Run: headless pygame with SDL's dummy video driver; simulated clock (each Clock.tick advances the game by its frame time, no real sleeping); random seed 0; keys injected as events and as key.get_pressed() state; mouse plan: one left click at the window centre at the start of phase 2, then a move to the lower-right quarter at the start of phase 3.
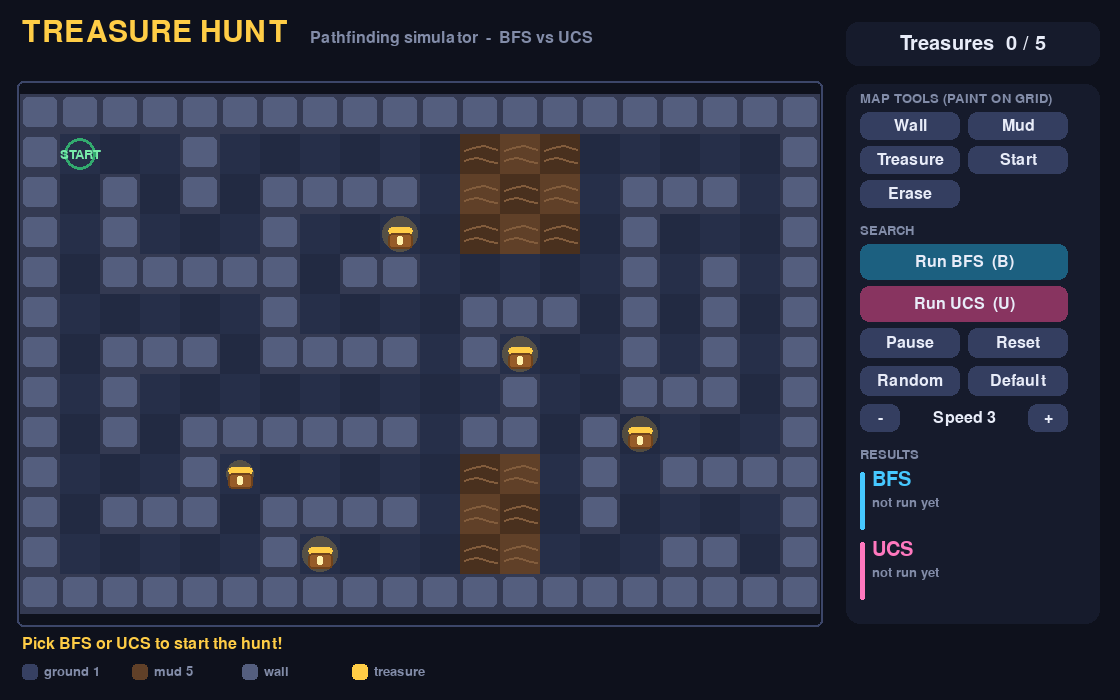
Frame 1 of 4 · flips 1–60 · no input
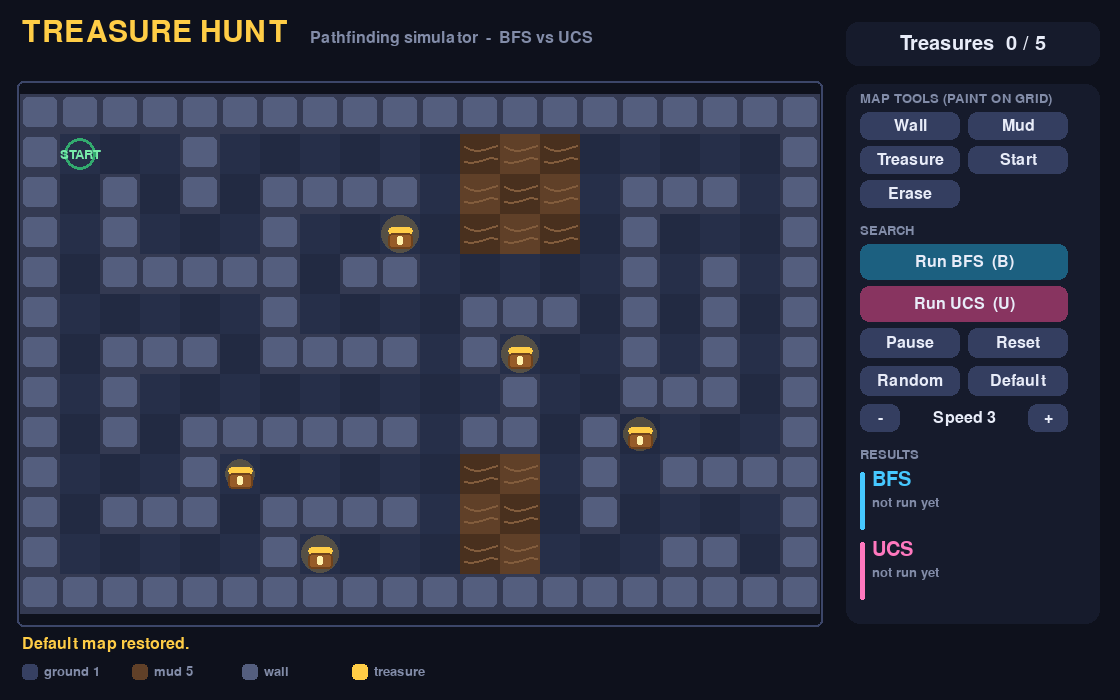
Frame 2 of 4 · flips 61–180 · clicked the window centre · tapped SPACE, RETURN · held RIGHT (→), D
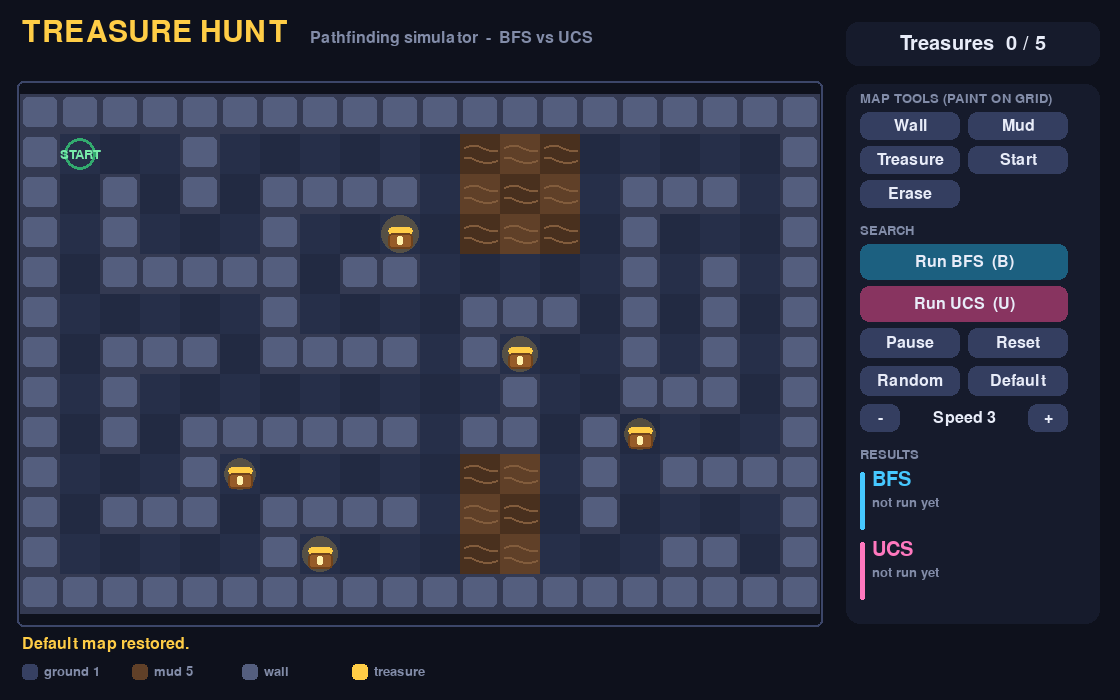
Frame 3 of 4 · flips 181–300 · moved the mouse to the lower-right quarter · held DOWN (↓), S
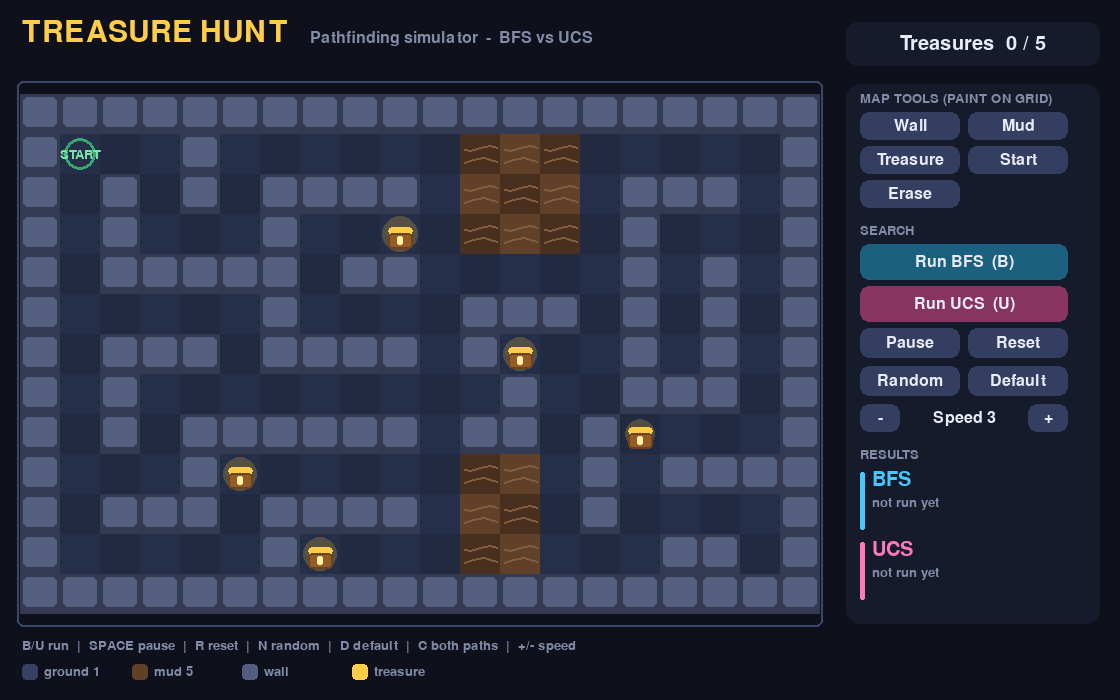
Frame 4 of 4 · flips 301–420 · held LEFT (←), A, UP (↑), W

The pygame program that drew these frames:

#!/usr/bin/env python3
"""
Treasure Hunt Simulator -- interactive GUI (pygame) for BFS and UCS.

Run:   pip install pygame
       python3 treasure_hunt_gui.py

CONTROLS
  Mouse : click the buttons; with a map tool selected, click/drag on the grid to paint.
  Keys  : B = run BFS   U = run UCS   SPACE = pause/resume   R = reset
          N = random map   D = default map   + / - = speed   C = show both paths
"""
import heapq
import math
import random
import time
from collections import deque

import pygame

# ----------------------------------------------------------------------------
# Map and search (pure logic, no pygame)
# ----------------------------------------------------------------------------
DEFAULT_MAP = [
    "####################",
    "#S..#......~~~.....#",
    "#.#.#.####.~~~.###.#",
    "#.#...#..T.~~~.#...#",
    "#.#####.##.....#.#.#",
    "#.....#....###.#.#.#",
    "#.###.####.#T..#.#.#",
    "#.#.........#..###.#",
    "#.#.######.##.#T...#",
    "#...#T.....~~.#.####",
    "#.###.####.~~.#....#",
    "#.....#T...~~...##.#",
    "####################",
]
MOVES = [(-1, 0), (1, 0), (0, -1), (0, 1)]


def step_cost(ch):
    return 5 if ch == "~" else 1


def find_items(grid):
    start, treasures = None, []
    for r, row in enumerate(grid):
        for c, ch in enumerate(row):
            if ch == "S":
                start = (r, c)
            elif ch == "T":
                treasures.append((r, c))
    return start, treasures


def reachable(grid, start):
    seen, stack = {start}, [start]
    while stack:
        r, c = stack.pop()
        for dr, dc in MOVES:
            nr, nc = r + dr, c + dc
            if 0 <= nr < len(grid) and 0 <= nc < len(grid[0]) \
                    and grid[nr][nc] != "#" and (nr, nc) not in seen:
                seen.add((nr, nc))
                stack.append((nr, nc))
    return seen


def validate(grid):
    """Return an error message, or None if the map can be solved."""
    start, treasures = find_items(grid)
    if start is None:
        return "Place a start cell (Start tool)."
    if not treasures:
        return "Place at least one treasure."
    lost = [t for t in treasures if t not in reachable(grid, start)]
    if lost:
        return f"Treasure at row {lost[0][0]}, col {lost[0][1]} is unreachable."
    return None


def solve(grid, algo):
    """Run BFS or UCS. Returns a dict with the path and statistics."""
    start, treasures = find_items(grid)
    tindex = {t: i for i, t in enumerate(treasures)}
    full = (1 << len(treasures)) - 1
    rows, cols = len(grid), len(grid[0])

    def collect(mask, pos):
        return mask | (1 << tindex[pos]) if pos in tindex else mask

    def successors(state):
        r, c, mask = state
        for dr, dc in MOVES:
            nr, nc = r + dr, c + dc
            if 0 <= nr < rows and 0 <= nc < cols and grid[nr][nc] != "#":
                yield (nr, nc, collect(mask, (nr, nc))), step_cost(grid[nr][nc])

    s0 = (*start, collect(0, start))
    parent, order, goal = {s0: None}, [], None
    t0 = time.perf_counter()

    if algo == "BFS":
        queue = deque([s0])
        while queue:
            state = queue.popleft()
            order.append(state[:2])
            if state[2] == full:
                goal = state
                break
            for nxt, _ in successors(state):
                if nxt not in parent:
                    parent[nxt] = state
                    queue.append(nxt)
    else:  # UCS
        best, heap, tie = {s0: 0}, [(0, 0, s0)], 0
        while heap:
            g, _, state = heapq.heappop(heap)
            if g > best[state]:
                continue
            order.append(state[:2])
            if state[2] == full:
                goal = state
                break
            for nxt, step in successors(state):
                if g + step < best.get(nxt, float("inf")):
                    best[nxt] = g + step
                    parent[nxt] = state
                    tie += 1
                    heapq.heappush(heap, (g + step, tie, nxt))

    ms = (time.perf_counter() - t0) * 1000
    path, state = [], goal
    while state:
        path.append(state[:2])
        state = parent[state]
    path.reverse()
    seen, torder = set(), []
    for p in path:
        if p in tindex and p not in seen:
            seen.add(p)
            torder.append(p)
    return dict(algo=algo, path=path, order=order, expanded=len(order), ms=ms,
                moves=len(path) - 1,
                cost=sum(step_cost(grid[r][c]) for r, c in path[1:]),
                torder=torder)


def random_map(rows=13, cols=20, treasures=5):
    """Random walled map with mud patches; retried until every treasure is reachable."""
    while True:
        g = [["#"] * cols for _ in range(rows)]
        for r in range(1, rows - 1):
            for c in range(1, cols - 1):
                g[r][c] = "#" if random.random() < 0.22 else "."
        for _ in range(random.randint(2, 4)):                  # mud patches
            pr, pc = random.randint(2, rows - 3), random.randint(2, cols - 4)
            for r in range(pr, pr + random.randint(2, 3)):
                for c in range(pc, pc + random.randint(2, 4)):
                    if 0 < r < rows - 1 and 0 < c < cols - 1:
                        g[r][c] = "~"
        free = [(r, c) for r in range(1, rows - 1) for c in range(1, cols - 1)]
        spots = random.sample(free, treasures + 1)
        for r, c in spots:
            g[r][c] = "."
        g[spots[0][0]][spots[0][1]] = "S"
        for r, c in spots[1:]:
            g[r][c] = "T"
        if validate(g) is None:
            return g


# ----------------------------------------------------------------------------
# GUI
# ----------------------------------------------------------------------------
W, H = 1120, 700
GRID_X, GRID_Y, GRID_W, GRID_H = 20, 84, 800, 540
PANEL_X = 846

BG = (14, 17, 28)
PANEL = (22, 27, 44)
TEXT = (232, 236, 248)
MUTED = (130, 140, 168)
GOLD = (255, 205, 70)
ALGO_COLOR = {"BFS": (70, 200, 255), "UCS": (255, 120, 190)}
GROUND_A, GROUND_B = (34, 42, 66), (38, 47, 73)
WALL_TOP, WALL_SIDE = (84, 94, 126), (52, 58, 82)
MUD_A, MUD_B = (96, 64, 40), (73, 48, 30)


class Button:
    def __init__(self, rect, label, action, color=(52, 62, 96), toggle_group=None, key=None):
        self.rect = pygame.Rect(rect)
        self.label, self.action, self.color = label, action, color
        self.group, self.key = toggle_group, key
        self.active = False

    def draw(self, surf, font, mouse):
        hover = self.rect.collidepoint(mouse)
        col = tuple(min(255, v + (28 if hover else 0)) for v in self.color)
        if self.active:
            col = tuple(min(255, v + 55) for v in self.color)
        pygame.draw.rect(surf, col, self.rect, border_radius=9)
        if self.active:
            pygame.draw.rect(surf, GOLD, self.rect, 2, border_radius=9)
        txt = font.render(self.label, True, TEXT)
        surf.blit(txt, txt.get_rect(center=self.rect.center))


class Game:
    def __init__(self, headless=False):
        pygame.init()
        pygame.display.set_caption("Treasure Hunt Simulator  -  BFS vs UCS")
        self.screen = pygame.display.set_mode((W, H))
        self.clock = pygame.time.Clock()
        self.f_title = pygame.font.Font(None, 44)
        self.f_big = pygame.font.Font(None, 30)
        self.f = pygame.font.Font(None, 24)
        self.f_small = pygame.font.Font(None, 20)
        self.grid = [list(r) for r in DEFAULT_MAP]
        self.tool = None
        self.speed = 3
        self.results = {}
        self.show_both = False
        self.msg, self.msg_t = "Pick BFS or UCS to start the hunt!", 6.0
        self.t = 0.0
        self.particles = []
        self.reset_run()
        self.make_buttons()
        self.running = True

    # ---- run state ---------------------------------------------------------
    def reset_run(self):
        self.mode = "idle"            # idle | exploring | walking | done
        self.current = None
        self.heat = {}
        self.explore_i = 0
        self.walk_pos = 0.0
        self.paused = False
        self.collected = set()

    def toast(self, text, secs=4.0):
        self.msg, self.msg_t = text, secs

    def start_search(self, algo):
        err = validate(self.grid)
        if err:
            self.toast(err)
            return
        self.reset_run()
        res = solve(self.grid, algo)
        self.results[algo] = res
        self.current = res
        self.mode = "exploring"
        self.toast(f"{algo}: exploring the map ...")

    # ---- layout -------------------------------------------------------------
    @property
    def rows(self):
        return len(self.grid)

    @property
    def cols(self):
        return len(self.grid[0])

    @property
    def cell(self):
        return min(GRID_W // self.cols, GRID_H // self.rows)

    def cell_rect(self, r, c):
        cs = self.cell
        ox = GRID_X + (GRID_W - cs * self.cols) // 2
        oy = GRID_Y + (GRID_H - cs * self.rows) // 2
        return pygame.Rect(ox + c * cs, oy + r * cs, cs, cs)

    def cell_at(self, pos):
        for r in range(self.rows):
            for c in range(self.cols):
                if self.cell_rect(r, c).collidepoint(pos):
                    return r, c
        return None

    def center(self, r, c):
        return self.cell_rect(r, c).center

    # ---- buttons --------------------------------------------------------------
    def make_buttons(self):
        x, w = PANEL_X + 14, 220 - 28 + 28
        self.buttons = []
        tools = [("Wall", "#"), ("Mud", "~"), ("Treasure", "T"), ("Start", "S"), ("Erase", ".")]
        y = 112
        for i, (label, ch) in enumerate(tools):
            bx = x + (i % 2) * 108
            by = y + (i // 2) * 34
            self.buttons.append(Button((bx, by, 100, 28), label,
                                       lambda ch=ch: self.set_tool(ch), toggle_group="tool"))
        self.tool_buttons = [b for b in self.buttons if b.group == "tool"]
        self.tool_chars = [ch for _, ch in tools]
        y = 244
        self.buttons += [
            Button((x, y, 208, 36), "Run BFS  (B)", lambda: self.start_search("BFS"), (28, 96, 128)),
            Button((x, y + 42, 208, 36), "Run UCS  (U)", lambda: self.start_search("UCS"), (136, 52, 96)),
            Button((x, y + 84, 100, 30), "Pause", self.toggle_pause),
            Button((x + 108, y + 84, 100, 30), "Reset", self.do_reset),
            Button((x, y + 122, 100, 30), "Random", self.new_random),
            Button((x + 108, y + 122, 100, 30), "Default", self.default_map),
            Button((x, y + 160, 40, 28), "-", lambda: self.change_speed(-1)),
            Button((x + 168, y + 160, 40, 28), "+", lambda: self.change_speed(1)),
        ]
        self.btn_pause = self.buttons[-6]

    def set_tool(self, ch):
        self.tool = None if self.tool == ch else ch
        for b, c in zip(self.tool_buttons, self.tool_chars):
            b.active = (self.tool == c)
        if self.tool:
            self.toast("Click or drag on the grid to paint.")

    def toggle_pause(self):
        if self.mode in ("exploring", "walking"):
            self.paused = not self.paused

    def do_reset(self):
        self.reset_run()
        self.results.clear()
        self.toast("Reset.")

    def new_random(self):
        self.grid = random_map()
        self.reset_run()
        self.results.clear()
        self.toast("New random map generated.")

    def default_map(self):
        self.grid = [list(r) for r in DEFAULT_MAP]
        self.reset_run()
        self.results.clear()
        self.toast("Default map restored.")

    def change_speed(self, d):
        self.speed = max(1, min(6, self.speed + d))

    # ---- events -----------------------------------------------------------------
    def paint(self, pos):
        if not self.tool:
            return
        cell = self.cell_at(pos)
        if not cell:
            return
        r, c = cell
        if r in (0, self.rows - 1) or c in (0, self.cols - 1):
            return                                    # keep the border wall
        if self.mode != "idle":
            self.reset_run()
        self.results.clear()
        if self.tool == "S":
            for rr in range(self.rows):
                for cc in range(self.cols):
                    if self.grid[rr][cc] == "S":
                        self.grid[rr][cc] = "."
        self.grid[r][c] = self.tool

    def handle_event(self, e):
        if e.type == pygame.QUIT:
            self.running = False
        elif e.type == pygame.KEYDOWN:
            k = e.key
            if k == pygame.K_ESCAPE:
                self.running = False
            elif k == pygame.K_b:
                self.start_search("BFS")
            elif k == pygame.K_u:
                self.start_search("UCS")
            elif k == pygame.K_SPACE:
                self.toggle_pause()
            elif k == pygame.K_r:
                self.do_reset()
            elif k == pygame.K_n:
                self.new_random()
            elif k == pygame.K_d:
                self.default_map()
            elif k == pygame.K_c:
                self.show_both = not self.show_both
            elif k in (pygame.K_PLUS, pygame.K_EQUALS, pygame.K_KP_PLUS):
                self.change_speed(1)
            elif k in (pygame.K_MINUS, pygame.K_KP_MINUS):
                self.change_speed(-1)
        elif e.type == pygame.MOUSEBUTTONDOWN and e.button == 1:
            for b in self.buttons:
                if b.rect.collidepoint(e.pos):
                    b.action()
                    return
            self.paint(e.pos)
        elif e.type == pygame.MOUSEMOTION and e.buttons[0]:
            self.paint(e.pos)

    # ---- update -------------------------------------------------------------------
    def update(self, dt):
        self.t += dt
        self.msg_t = max(0.0, self.msg_t - dt)
        for p in self.particles:
            p[0] += p[2] * dt
            p[1] += p[3] * dt
            p[3] += 260 * dt
            p[4] -= dt
        self.particles = [p for p in self.particles if p[4] > 0]
        if self.paused or not self.current:
            return
        res = self.current
        if self.mode == "exploring":
            per_frame = max(1, int(res["expanded"] / 160 * self.speed / 3))
            for _ in range(per_frame):
                if self.explore_i >= len(res["order"]):
                    break
                p = res["order"][self.explore_i]
                self.heat[p] = self.heat.get(p, 0) + 1
                self.explore_i += 1
            if self.explore_i >= len(res["order"]):
                self.mode = "walking"
                self.walk_pos = 0.0
                self.toast(f"{res['algo']}: following the path ...")
        elif self.mode == "walking":
            path = res["path"]
            self.walk_pos = min(len(path) - 1, self.walk_pos + dt * (3 + 5 * self.speed))
            i = int(self.walk_pos)
            for p in path[:i + 1]:
                if p in res["torder"] and p not in self.collected:
                    self.collected.add(p)
                    self.burst(p)
            if self.walk_pos >= len(path) - 1:
                self.mode = "done"
                self.toast(f"{res['algo']} finished: {res['moves']} moves, cost {res['cost']}", 8)

    def burst(self, pos):
        x, y = self.center(*pos)
        for _ in range(22):
            a, s = random.uniform(0, math.tau), random.uniform(60, 220)
            self.particles.append([x, y, math.cos(a) * s, math.sin(a) * s - 80,
                                   random.uniform(0.4, 0.9)])

    # ---- drawing --------------------------------------------------------------------
    def draw_tile(self, r, c):
        rect, ch = self.cell_rect(r, c), self.grid[r][c]
        cs = rect.w
        if ch == "#":
            pygame.draw.rect(self.screen, WALL_SIDE, rect)
            pygame.draw.rect(self.screen, WALL_TOP, rect.inflate(-6, -10).move(0, -2), border_radius=5)
        elif ch == "~":
            pygame.draw.rect(self.screen, MUD_A if (r + c) % 2 else MUD_B, rect)
            for k in range(2):
                yy = rect.y + cs * (0.35 + 0.3 * k)
                pts = [(rect.x + 4 + i * cs / 6, yy + math.sin(self.t * 2 + i + k) * 2.5)
                       for i in range(6)]
                pygame.draw.lines(self.screen, (130, 92, 60), False, pts, 2)
        else:
            pygame.draw.rect(self.screen, GROUND_A if (r + c) % 2 else GROUND_B, rect)

    def draw_treasure(self, r, c):
        rect = self.cell_rect(r, c)
        cx, cy = rect.center
        cs = rect.w
        if (r, c) in self.collected:
            pygame.draw.circle(self.screen, (60, 120, 80), (cx, cy), cs // 4, 3)
            pygame.draw.lines(self.screen, (120, 230, 150), False,
                              [(cx - cs // 7, cy), (cx - 2, cy + cs // 8), (cx + cs // 6, cy - cs // 8)], 3)
            return
        glow = int(cs * (0.42 + 0.06 * math.sin(self.t * 3 + r + c)))
        s = pygame.Surface((cs * 2, cs * 2), pygame.SRCALPHA)
        pygame.draw.circle(s, (255, 200, 60, 55), (cs, cs), glow)
        self.screen.blit(s, (cx - cs, cy - cs))
        body = pygame.Rect(0, 0, int(cs * 0.64), int(cs * 0.42)).move(cx - int(cs * 0.32), cy - int(cs * 0.04))
        lid = pygame.Rect(body.x, body.y - int(cs * 0.17), body.w, int(cs * 0.22))
        pygame.draw.rect(self.screen, (150, 92, 40), body, border_radius=4)
        pygame.draw.rect(self.screen, GOLD, lid, border_radius=6)
        pygame.draw.rect(self.screen, (110, 66, 28), body, 2, border_radius=4)
        pygame.draw.rect(self.screen, (255, 240, 170), (cx - 3, body.y + 3, 6, 9), border_radius=2)

    def draw_start(self, r, c):
        rect = self.cell_rect(r, c)
        cx, cy = rect.center
        pygame.draw.circle(self.screen, (50, 170, 110), (cx, cy), rect.w // 2 - 4, 3)
        t = self.f_small.render("START", True, (120, 235, 170))
        self.screen.blit(t, t.get_rect(center=(cx, cy)))

    def draw_path_line(self, res, upto=None, alpha=210, width=6):
        pts = [self.center(*p) for p in res["path"]]
        if upto is not None:
            i = int(upto)
            pts = pts[:i + 1]
            if i < len(res["path"]) - 1:
                a, b, f = res["path"][i], res["path"][i + 1], upto - i
                (ax, ay), (bx, by) = self.center(*a), self.center(*b)
                pts.append((ax + (bx - ax) * f, ay + (by - ay) * f))
        if len(pts) > 1:
            s = pygame.Surface((W, H), pygame.SRCALPHA)
            col = (*ALGO_COLOR[res["algo"]], alpha)
            pygame.draw.lines(s, col, False, pts, width)
            self.screen.blit(s, (0, 0))

    def draw_grid(self):
        for r in range(self.rows):
            for c in range(self.cols):
                self.draw_tile(r, c)
        # exploration heat
        if self.current and self.heat:
            col = ALGO_COLOR[self.current["algo"]]
            cs = self.cell
            ov = pygame.Surface((cs, cs), pygame.SRCALPHA)
            for (r, c), n in self.heat.items():
                if self.grid[r][c] == "#":
                    continue
                ov.fill((*col, int(min(150, 40 + n * 14) * (0.55 if self.mode in ("walking", "done") else 1))))
                self.screen.blit(ov, self.cell_rect(r, c).topleft)
        # finished paths of both algorithms (toggle) and the current one
        if self.show_both:
            for res in self.results.values():
                self.draw_path_line(res, alpha=120, width=5)
        if self.current and self.mode == "walking":
            self.draw_path_line(self.current, self.walk_pos)
        elif self.current and self.mode == "done":
            self.draw_path_line(self.current)
        for r in range(self.rows):
            for c in range(self.cols):
                if self.grid[r][c] == "T":
                    self.draw_treasure(r, c)
                elif self.grid[r][c] == "S":
                    self.draw_start(r, c)
        # agent
        if self.current and self.mode in ("walking", "done"):
            path = self.current["path"]
            i = int(self.walk_pos)
            x, y = self.center(*path[i])
            if i < len(path) - 1:
                (bx, by), f = self.center(*path[i + 1]), self.walk_pos - i
                x, y = x + (bx - x) * f, y + (by - y) * f
            col = ALGO_COLOR[self.current["algo"]]
            pygame.draw.circle(self.screen, (255, 255, 255), (int(x), int(y)), self.cell // 3 + 3)
            pygame.draw.circle(self.screen, col, (int(x), int(y)), self.cell // 3)
            pygame.draw.circle(self.screen, (20, 24, 40), (int(x) - 4, int(y) - 3), 3)
            pygame.draw.circle(self.screen, (20, 24, 40), (int(x) + 4, int(y) - 3), 3)
        for x, y, _, _, life in self.particles:
            pygame.draw.circle(self.screen, GOLD, (int(x), int(y)), max(1, int(life * 5)))
        pygame.draw.rect(self.screen, (60, 70, 105),
                         (GRID_X - 3, GRID_Y - 3, GRID_W + 6, GRID_H + 6), 2, border_radius=6)

    def draw_panel(self):
        mouse = pygame.mouse.get_pos()
        pygame.draw.rect(self.screen, PANEL, (PANEL_X, 84, 254, 540), border_radius=14)
        x = PANEL_X + 14

        def head(txt, y):
            self.screen.blit(self.f_small.render(txt.upper(), True, MUTED), (x, y))

        head("Map tools (paint on grid)", 92)
        head("Search", 224)
        for b in self.buttons:
            b.draw(self.screen, self.f, mouse)
        self.btn_pause.label = "Resume" if self.paused else "Pause"
        lab = self.f.render(f"Speed {self.speed}", True, TEXT)
        self.screen.blit(lab, lab.get_rect(center=(x + 104, 244 + 160 + 14)))
        # results table
        y = 470
        head("Results", y - 22)
        for algo in ("BFS", "UCS"):
            res = self.results.get(algo)
            col = ALGO_COLOR[algo]
            pygame.draw.rect(self.screen, col, (x, y + 2, 5, 58), border_radius=2)
            self.screen.blit(self.f_big.render(algo, True, col), (x + 12, y))
            if res:
                other = self.results.get("UCS" if algo == "BFS" else "BFS")
                for i, (label, key, best) in enumerate((("moves", "moves", other and res["moves"] < other["moves"]),
                                                        ("cost", "cost", other and res["cost"] < other["cost"]))):
                    t = self.f_small.render(f"{label} {res[key]}", True, TEXT)
                    self.screen.blit(t, (x + 12, y + 22 + 16 * i))
                    if best:
                        self.screen.blit(self.f_small.render("best", True, GOLD),
                                         (x + 12 + t.get_width() + 8, y + 22 + 16 * i))
                self.screen.blit(self.f_small.render(
                    f"{res['expanded']} states  {res['ms']:.0f} ms", True, MUTED), (x + 12, y + 56))
            else:
                self.screen.blit(self.f_small.render("not run yet", True, MUTED), (x + 12, y + 26))
            y += 70

    def draw_header(self):
        self.screen.blit(self.f_title.render("TREASURE HUNT", True, GOLD), (22, 18))
        sub = self.f.render("Pathfinding simulator  -  BFS vs UCS", True, MUTED)
        self.screen.blit(sub, (310, 30))
        tot = len(find_items(self.grid)[1])
        got = len(self.collected)
        badge = pygame.Rect(PANEL_X, 22, 254, 44)
        pygame.draw.rect(self.screen, PANEL, badge, border_radius=12)
        t = self.f_big.render(f"Treasures  {got} / {tot}", True, GOLD if got == tot and tot else TEXT)
        self.screen.blit(t, t.get_rect(center=badge.center))

    def draw_footer(self):
        y = 636
        if self.msg_t > 0:
            t = self.f.render(self.msg, True, GOLD)
            self.screen.blit(t, (22, y))
        else:
            hint = "B/U run  |  SPACE pause  |  R reset  |  N random  |  D default  |  C both paths  |  +/- speed"
            self.screen.blit(self.f_small.render(hint, True, MUTED), (22, y + 3))
        # legend
        lx, ly = 22, 664
        items = [((54, 64, 98), "ground 1"), (MUD_A, "mud 5"), (WALL_TOP, "wall"), (GOLD, "treasure")]
        for col, name in items:
            pygame.draw.rect(self.screen, col, (lx, ly, 16, 16), border_radius=4)
            self.screen.blit(self.f_small.render(name, True, MUTED), (lx + 22, ly + 1))
            lx += 110
        if self.paused:
            t = self.f_big.render("PAUSED", True, (255, 150, 150))
            self.screen.blit(t, (GRID_X + GRID_W - 110, y))

    def draw(self):
        self.screen.fill(BG)
        self.draw_header()
        self.draw_grid()
        self.draw_panel()
        self.draw_footer()
        pygame.display.flip()

    def run(self):
        while self.running:
            dt = self.clock.tick(60) / 1000
            for e in pygame.event.get():
                self.handle_event(e)
            self.update(dt)
            self.draw()
        pygame.quit()


if __name__ == "__main__":
    Game().run()
